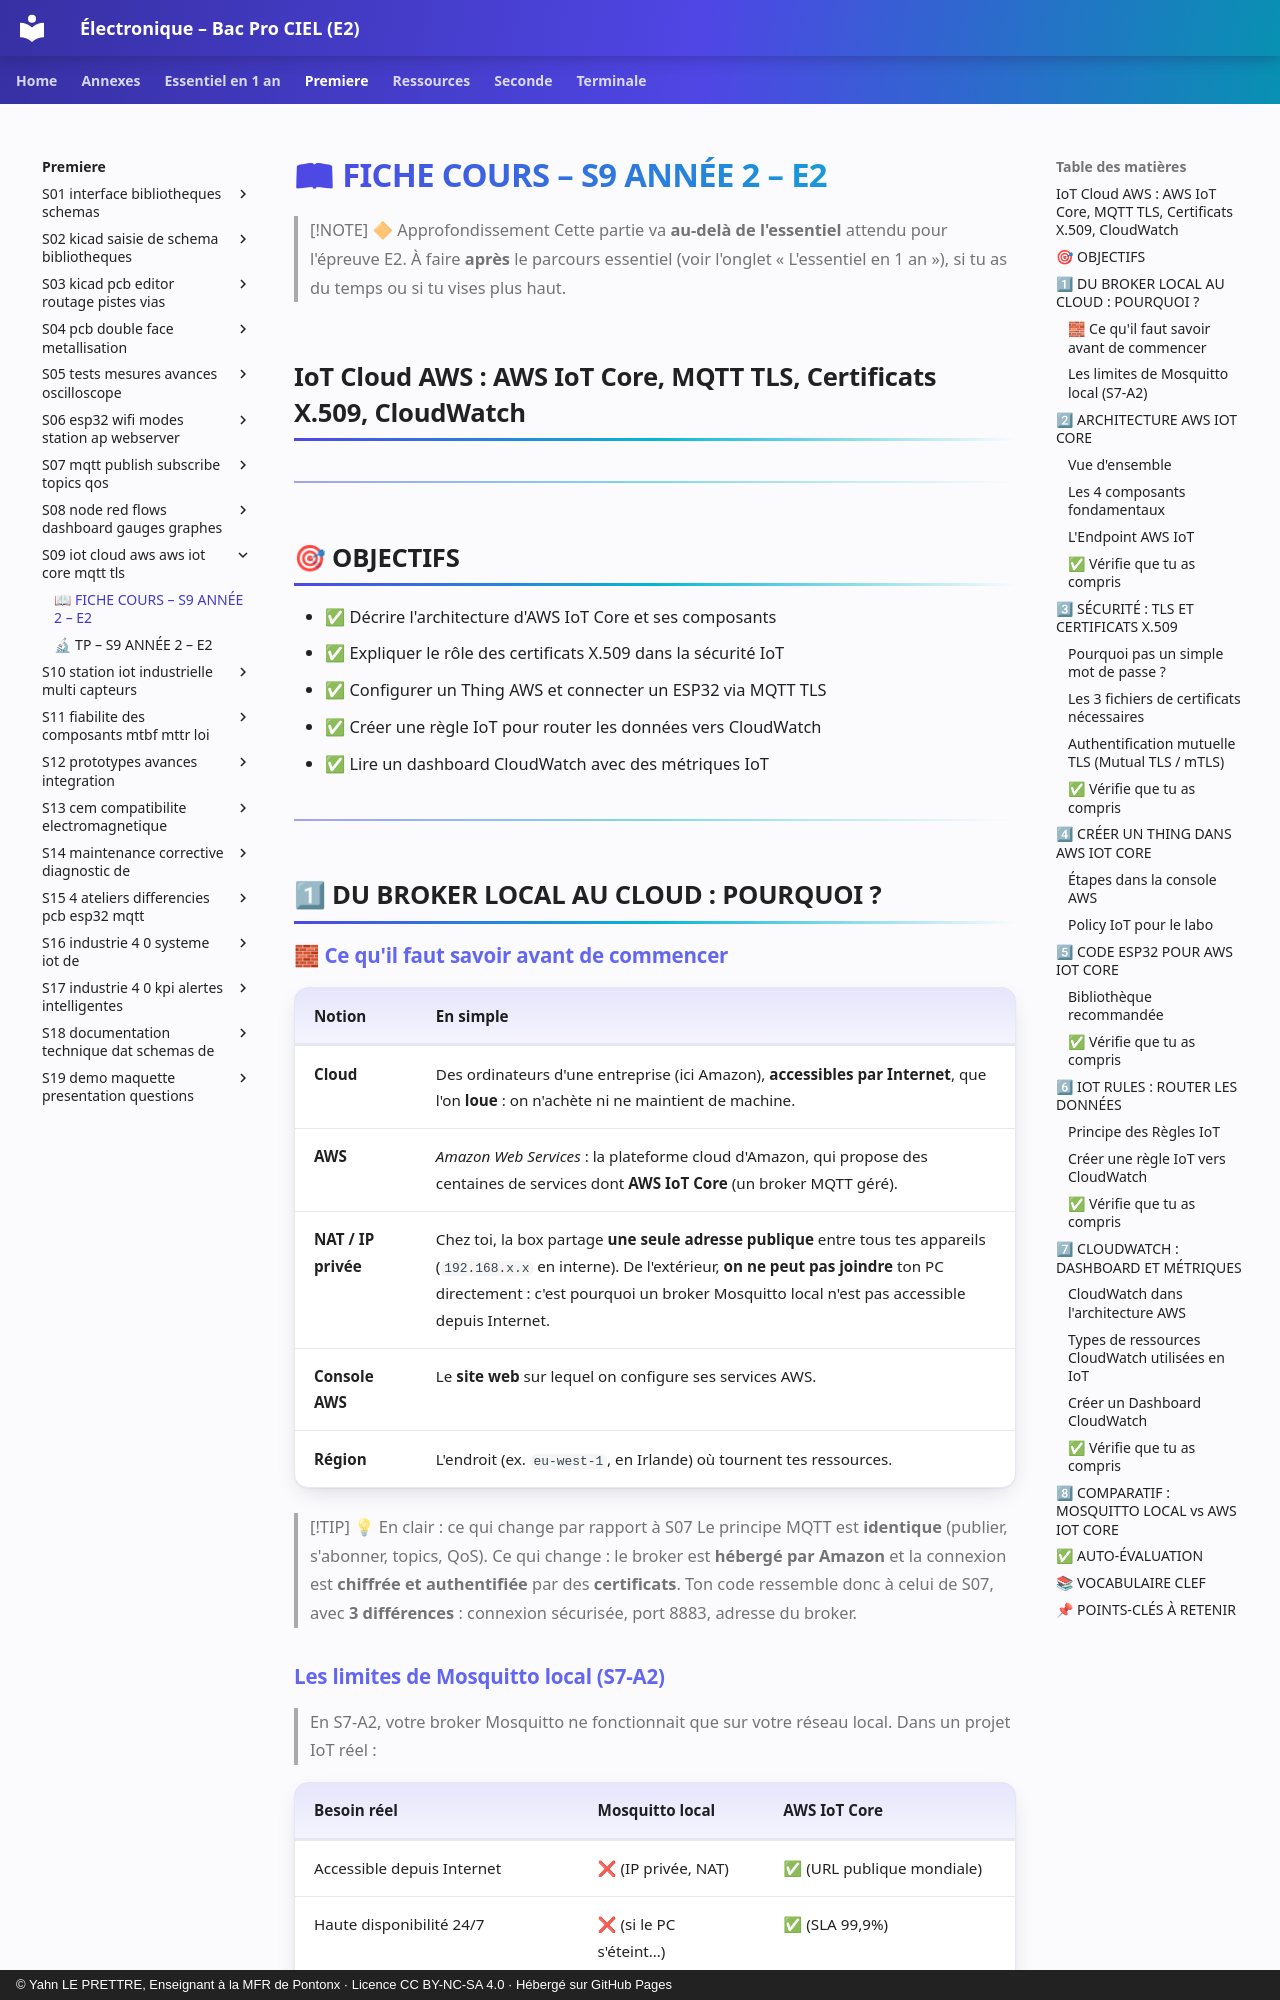

repository: YahnLP/ressources-pedagogiques · page: premiere/S09-iot-cloud-aws-aws-iot-core-mqtt-tls/01-cours/index.html · generator: mkdocs · copyright: © Yahn LE PRETTRE, Enseignant à la MFR de Pontonx · Licence CC BY-NC-SA 4.0 · Hébergé sur GitHub Pages

# 📖 FICHE COURS – S9 ANNÉE 2 – E2

> [!NOTE] 🔶 Approfondissement
> Cette partie va **au-delà de l'essentiel** attendu pour l'épreuve E2. À faire **après** le parcours essentiel (voir l'onglet « L'essentiel en 1 an »), si tu as du temps ou si tu vises plus haut.

## IoT Cloud AWS : AWS IoT Core, MQTT TLS, Certificats X.509, CloudWatch

---

## 🎯 OBJECTIFS

- ✅ Décrire l'architecture d'AWS IoT Core et ses composants
- ✅ Expliquer le rôle des certificats X.509 dans la sécurité IoT
- ✅ Configurer un Thing AWS et connecter un ESP32 via MQTT TLS
- ✅ Créer une règle IoT pour router les données vers CloudWatch
- ✅ Lire un dashboard CloudWatch avec des métriques IoT

---

## 1⃣ DU BROKER LOCAL AU CLOUD : POURQUOI ?

### 🧱 Ce qu'il faut savoir avant de commencer

| Notion | En simple |
|---|---|
| **Cloud** | Des ordinateurs d'une entreprise (ici Amazon), **accessibles par Internet**, que l'on **loue** : on n'achète ni ne maintient de machine. |
| **AWS** | *Amazon Web Services* : la plateforme cloud d'Amazon, qui propose des centaines de services dont **AWS IoT Core** (un broker MQTT géré). |
| **NAT / IP privée** | Chez toi, la box partage **une seule adresse publique** entre tous tes appareils (`192.168.x.x` en interne). De l'extérieur, **on ne peut pas joindre** ton PC directement : c'est pourquoi un broker Mosquitto local n'est pas accessible depuis Internet. |
| **Console AWS** | Le **site web** sur lequel on configure ses services AWS. |
| **Région** | L'endroit (ex. `eu-west-1`, en Irlande) où tournent tes ressources. |

> [!TIP] 💡 En clair : ce qui change par rapport à S07
> Le principe MQTT est **identique** (publier, s'abonner, topics, QoS). Ce qui change : le broker est **hébergé par Amazon** et la connexion est **chiffrée et authentifiée** par des **certificats**. Ton code ressemble donc à celui de S07, avec **3 différences** : connexion sécurisée, port 8883, adresse du broker.
